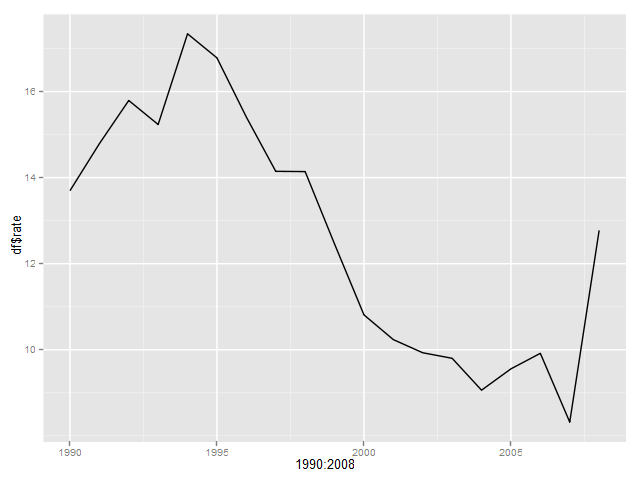

The file beside this chart, header and first rows:
, Year, Type.of.Death, Tot, pop.mex, rate
2, 1990, Homicidio, 11500, 83971014, 13.7
6, 1991, Homicidio, 12656, 85583336, 14.79
10, 1992, Homicidio, 13769, 87184832, 15.79
14, 1993, Homicidio, 13521, 88752014, 15.23
18, 1994, Homicidio, 15654, 90265775, 17.34
22, 1995, Homicidio, 15394, 91724528, 16.78
26, 1996, Homicidio, 14349, 93130089, 15.41
30, 1997, Homicidio, 13365, 94478046, 14.15
34, 1998, Homicidio, 13545, 95790135, 14.14
38, 1999, Homicidio, 12098, 97114831, 12.46
42, 2000, Homicidio, 10642, 98438557, 10.81
46, 2001, Homicidio, 10206, 99715527, 10.24
50, 2002, Homicidio, 10020, 100909374, 9.93
54, 2003, Homicidio, 9997, 101999555, 9.801
58, 2004, Homicidio, 9332, 103001867, 9.06
63, 2005, Homicidio, 9933, 103946866, 9.556
68, 2006, Homicidio, 10400, 104874282, 9.917
73, 2007, Homicidio, 8800, 105790725, 8.318
78, 2008, Homicidio, 13628, 106682518, 12.77
